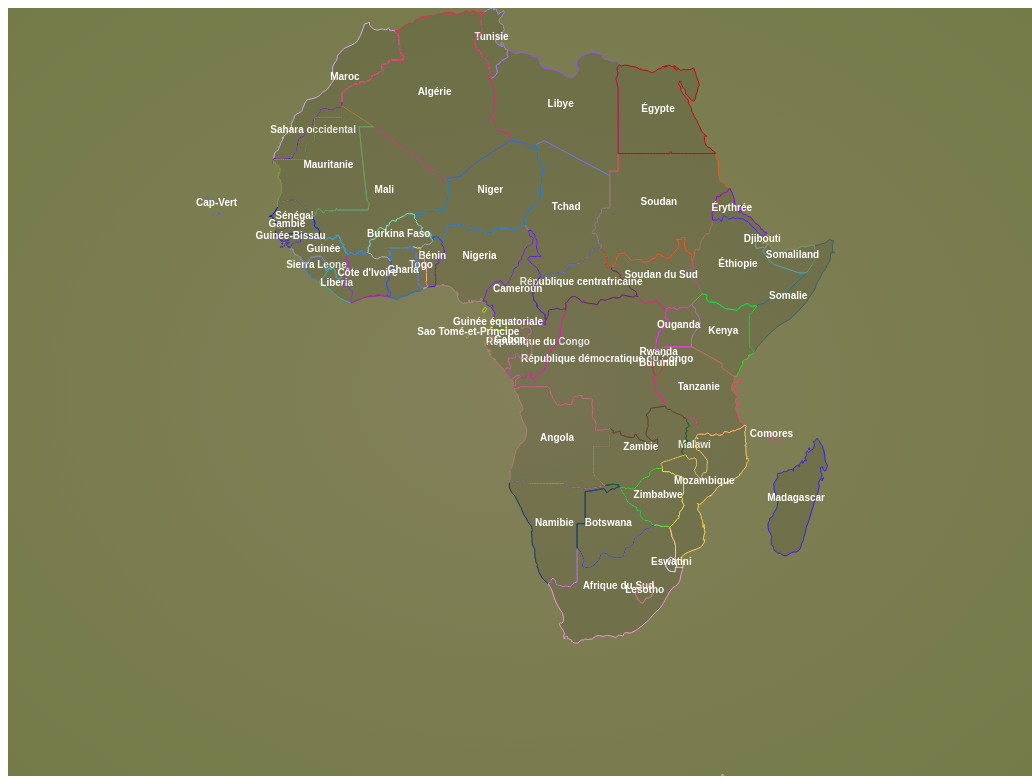
D3 v5 page, settled after 480 driven frames (8 s of simulated time); the page loaded 2 data file(s).


// ── script/app.js
//------ Données ------
sessionStorage.setItem("country", "Sénégal")
//site donnée
let sitedata
fetch('data/data.json')
    .then(response => response.json())
    .then(data => {
        sitedata = data
    }).catch(error => {
        console.error('Error loading JSON data:', error);
    });

//------ Rendre la carte ------
//Généré des couleurs
function getRandomColor() {
    const letters = '0123456789ABCDEF';
    let color = '#';
    for (let i = 0; i < 6; i++) {
        color += letters[Math.floor(Math.random() * 16)];
    }
    return color;
}

//taille du cadre
var width = window.innerWidth,
    height = window.innerHeight;

//-- creation de la carte dans un svg --
var svg = d3.select("#my_dataviz")
    .attr("width", width)
    .attr("height", height)
    .on("click", reset)

// map et projection
var projection
var path

// charge la carte
d3.json("data/africa.json").then(function (data) {
    // Ajuster la projection
    projection = d3.geoMercator().fitSize([width, height], data);
    path = d3.geoPath().projection(projection);

    // Créer un groupe pour chaque regions
    var regionGroups = svg.selectAll("g.region")
        .data(data.features)
        .enter()
        .append("g")
        .attr("class", "region")
        .on("click", zoomToFeature);

    // Dessiner les paths
    regionGroups.append("path")
        .attr("class", d => `${d.geometry.type} no-checked`)
        .attr("name", d => d.properties.name_fr)
        .attr("fill", "#fff")
        .attr("stroke", "#000")

        .attr("d", path);

    // Ajouter les textes
    regionGroups.append("text")
        .attr("class", d => d.properties.name_fr + " region-label")
        .attr("text-anchor", "middle")
        .attr("x", d => path.centroid(d)[0])
        .attr("y", d => path.centroid(d)[1])
        .attr("onclick", d => 'toPage("' + d.properties.name_fr + '")').text(d => d.properties.name_fr)
        .on("mouseover", (d) => raise(d.srcElement.parentNode))

    //première mise à jours
    init()
});

const raise = (d) => {
    d3.select(d).raise()
}

//-- Fonction de zoom --
//Zoom sur une region
function zoomToFeature(event, d) {
    if (!event.target.classList.contains("no-checked")) { //ne pas zoomer lors de la deselection
        // Empêche le reset aussi
        event.stopPropagation();

        svg.transition()
            .duration(750)
            .call(
                zoom.transform,
                d3.zoomIdentity
                    .translate(width / 2, height / 2)
                    .scale(2)  // Zoom ×2
                    .translate(-path.centroid(d)[0], -path.centroid(d)[1])
            );
    }
}

//système de navigation
const zoom = d3.zoom()
    .scaleExtent([0.5, 8])
    .on('zoom', zoomed);

svg.call(zoom);

function zoomed(event) {
    svg.selectAll('path')
        .attr('transform', event.transform);

    svg.selectAll(".region-label").attr('transform', event.transform);
}

function reset() {
    svg.transition().duration(750).call(zoom.transform, d3.zoomIdentity);
}

//------ initiation des entrées ------
var selectedRegion

function init() {
    //recupere la barre de recherche
    selectedRegion = "empty"
    //selectionne et deselectionne une region
    let mp = document.querySelectorAll(".MultiPolygon")
    mp.forEach((p) => {
        p.setAttribute("stroke", getRandomColor())
        p.onclick = () => {
            if (p.classList.contains("no-checked")) {
                mp.forEach((e) => {
                    if (!e.classList.contains("no-checked")) {
                        e.classList.add("no-checked")
                    }
                })
                p.classList.remove("no-checked")
                p.setAttribute("fill", p.getAttribute("stroke"))
                selectedRegion = p.getAttribute("name")

            } else {
                p.classList.add("no-checked")
                selectedRegion = "empty"

            }
        }
    })

    //selectionne et deselectionne une region
    mp = document.querySelectorAll(".Polygon")
    mp.forEach((p) => {
        p.setAttribute("stroke", getRandomColor())
        p.onclick = () => {
            if (p.classList.contains("no-checked")) {
                mp.forEach((e) => {
                    if (!e.classList.contains("no-checked")) {
                        e.classList.add("no-checked")
                    }
                })
                p.classList.remove("no-checked")
                p.setAttribute("fill", p.getAttribute("stroke"))
                selectedRegion = p.getAttribute("name")

            } else {
                p.classList.add("no-checked")
                selectedRegion = "empty"

            }
        }
    })
}

function toPage(country) {
    sessionStorage.setItem("country", country)
    location.replace("page/site.html")
}


### data: data/africa.json
{
 "type": "FeatureCollection",
 "features": [
  {
   "type": "Feature",
   "properties": {
    "featurecla": "Admin-0 country",
    "scalerank": 1,
    "labelrank": 2,
    "sovereignt": "Ethiopia",
    "sov_a3": "ETH",
    "adm0_dif": 0,
    "level": 2,
    "type": "Sovereign country",
    "tlc": "1",
    "admin": "Ethiopia",
    "adm0_a3": "ETH",
    "geou_dif": 0,
    "geounit": "Ethiopia",
    "gu_a3": "ETH",
    "su_dif": 0,
    "subunit": "Ethiopia",
    "su_a3": "ETH",
    "brk_diff": 0,
    "name": "Ethiopia",
    "name_long": "Ethiopia",
    "brk_a3": "ETH",
    "brk_name": "Ethiopia",
    "brk_group": null,
    "abbrev": "Eth.",
    "postal": "ET",
    "formal_en": "Federal Democratic Republic of Ethiopia",
    "formal_fr": null,
    "name_ciawf": "Ethiopia",
    "note_adm0": null,
    "note_brk": null,
    "name_sort": "Ethiopia",
    "name_alt": null,
    "mapcolor7": 4,
    "mapcolor8": 4,
    "mapcolor9": 1,
    "mapcolor13": 13,
    "pop_est": 112078730,
    "pop_rank": 17,
    "pop_year": 2019,
    "gdp_md": 95912,
    "...": "129 more keys"
   },
   "geometry": {
    "type": "Polygon",
    "coordinates": "[... 1 items]"
   }
  },
  {
   "type": "Feature",
   "properties": {
    "featurecla": "Admin-0 country",
    "scalerank": 1,
    "labelrank": 3,
    "sovereignt": "South Sudan",
    "sov_a3": "SDS",
    "adm0_dif": 0,
    "level": 2,
    "type": "Sovereign country",
    "tlc": "1",
    "admin": "South Sudan",
    "adm0_a3": "SDS",
    "geou_dif": 0,
    "geounit": "South Sudan",
    "gu_a3": "SDS",
    "su_dif": 0,
    "subunit": "South Sudan",
    "su_a3": "SDS",
    "brk_diff": 0,
    "name": "S. Sudan",
    "name_long": "South Sudan",
    "brk_a3": "SDS",
    "brk_name": "S. Sudan",
    "brk_group": null,
    "abbrev": "S. Sud.",
    "postal": "SS",
    "formal_en": "Republic of South Sudan",
    "formal_fr": null,
    "name_ciawf": "South Sudan",
    "note_adm0": null,
    "note_brk": null,
    "name_sort": "South Sudan",
    "name_alt": null,
    "mapcolor7": 1,
    "mapcolor8": 3,
    "mapcolor9": 3,
    "mapcolor13": 5,
    "pop_est": 11062113,
    "pop_rank": 14,
    "pop_year": 2019,
    "gdp_md": 11998,
    "...": "129 more keys"
   },
   "geometry": {
    "type": "Polygon",
    "coordinates": "[... 1 items]"
   }
  },
  {
   "type": "Feature",
   "properties": {
    "featurecla": "Admin-0 country",
    "scalerank": 1,
    "labelrank": 6,
    "sovereignt": "Somalia",
    "sov_a3": "SOM",
    "adm0_dif": 0,
    "level": 2,
    "type": "Sovereign country",
    "tlc": "1",
    "admin": "Somalia",
    "adm0_a3": "SOM",
    "geou_dif": 0,
    "geounit": "Somalia",
    "gu_a3": "SOM",
    "su_dif": 0,
    "subunit": "Somalia",
    "su_a3": "SOM",
    "brk_diff": 0,
    "name": "Somalia",
    "name_long": "Somalia",
    "brk_a3": "SOM",
    "brk_name": "Somalia",
    "brk_group": null,
    "abbrev": "Som.",
    "postal": "SO",
    "formal_en": "Federal Republic of Somalia",
    "formal_fr": null,
    "name_ciawf": "Somalia",
    "note_adm0": null,
    "note_brk": null,
    "name_sort": "Somalia",
    "name_alt": null,
    "mapcolor7": 2,
    "mapcolor8": 8,
    "mapcolor9": 6,
    "mapcolor13": 7,
    "pop_est": 10192317.0,
    "pop_rank": 14,
    "pop_year": 2019,
    "gdp_md": 4719,
    "...": "129 more keys"
   },
   "geometry": {
    "type": "Polygon",
    "coordinates": "[... 1 items]"
   }
  },
  {
   "type": "Feature",
   "properties": {
    "featurecla": "Admin-0 country",
    "scalerank": 4,
    "labelrank": 2,
    "sovereignt": "Kenya",
    "sov_a3": "KEN",
    "adm0_dif": 0,
    "level": 2,
    "type": "Sovereign country",
    "tlc": "1",
    "admin": "Kenya",
    "adm0_a3": "KEN",
    "geou_dif": 0,
    "geounit": "Kenya",
    "gu_a3": "KEN",
    "su_dif": 0,
    "subunit": "Kenya",
    "su_a3": "KEN",
    "brk_diff": 0,
    "name": "Kenya",
    "name_long": "Kenya",
    "brk_a3": "KEN",
    "brk_name": "Kenya",
    "brk_group": null,
    "abbrev": "Ken.",
    "postal": "KE",
    "formal_en": "Republic of Kenya",
    "formal_fr": null,
    "name_ciawf": "Kenya",
    "note_adm0": null,
    "note_brk": null,
    "name_sort": "Kenya",
    "name_alt": null,
    "mapcolor7": 5,
    "mapcolor8": 2,
    "mapcolor9": 7,
    "mapcolor13": 3,
    "pop_est": 52573973,
    "pop_rank": 16,
    "pop_year": 2019,
    "gdp_md": 95503,
    "...": "129 more keys"
   },
   "geometry": {
    "type": "MultiPolygon",
    "coordinates": "[... 2 items]"
   }
  },
  {
   "type": "Feature",
   "properties": {
    "featurecla": "Admin-0 country",
    "scalerank": 5,
    "labelrank": 6,
    "sovereignt": "Malawi",
    "sov_a3": "MWI",
    "adm0_dif": 0,
    "level": 2,
    "type": "Sovereign country",
    "tlc": "1",
    "admin": "Malawi",
    "adm0_a3": "MWI",
    "geou_dif": 0,
    "geounit": "Malawi",
    "gu_a3": "MWI",
    "su_dif": 0,
    "subunit": "Malawi",
    "su_a3": "MWI",
    "brk_diff": 0,
    "name": "Malawi",
    "name_long": "Malawi",
    "brk_a3": "MWI",
    "brk_name": "Malawi",
    "brk_group": null,
    "abbrev": "Mal.",
    "postal": "MW",
    "formal_en": "Republic of Malawi",
    "formal_fr": null,
    "name_ciawf": "Malawi",
    "note_adm0": null,
    "note_brk": null,
    "name_sort": "Malawi",
    "name_alt": null,
    "mapcolor7": 1,
    "mapcolor8": 3,
    "mapcolor9": 4,
    "mapcolor13": 5,
    "pop_est": 18628747,
    "pop_rank": 14,
    "pop_year": 2019,
    "gdp_md": 7666,
    "...": "129 more keys"
   },
   "geometry": {
    "type": "MultiPolygon",
    "coordinates": "[... 3 items]"
   }
  },
  {
   "type": "Feature",
   "properties": {
    "featurecla": "Admin-0 country",
    "scalerank": 3,
    "labelrank": 3,
    "sovereignt": "United Republic of Tanzania",
    "sov_a3": "TZA",
    "adm0_dif": 0,
    "level": 2,
    "type": "Sovereign country",
    "tlc": "1",
    "admin": "United Republic of Tanzania",
    "adm0_a3": "TZA",
    "geou_dif": 0,
    "geounit": "Tanzania",
    "gu_a3": "TZA",
    "su_dif": 0,
    "subunit": "Tanzania",
    "su_a3": "TZA",
    "brk_diff": 0,
    "name": "Tanzania",
    "name_long": "Tanzania",
    "brk_a3": "TZA",
    "brk_name": "Tanzania",
… [head cut at 6 KiB]
### data: data/data.json, 39935 bytes — head not shown